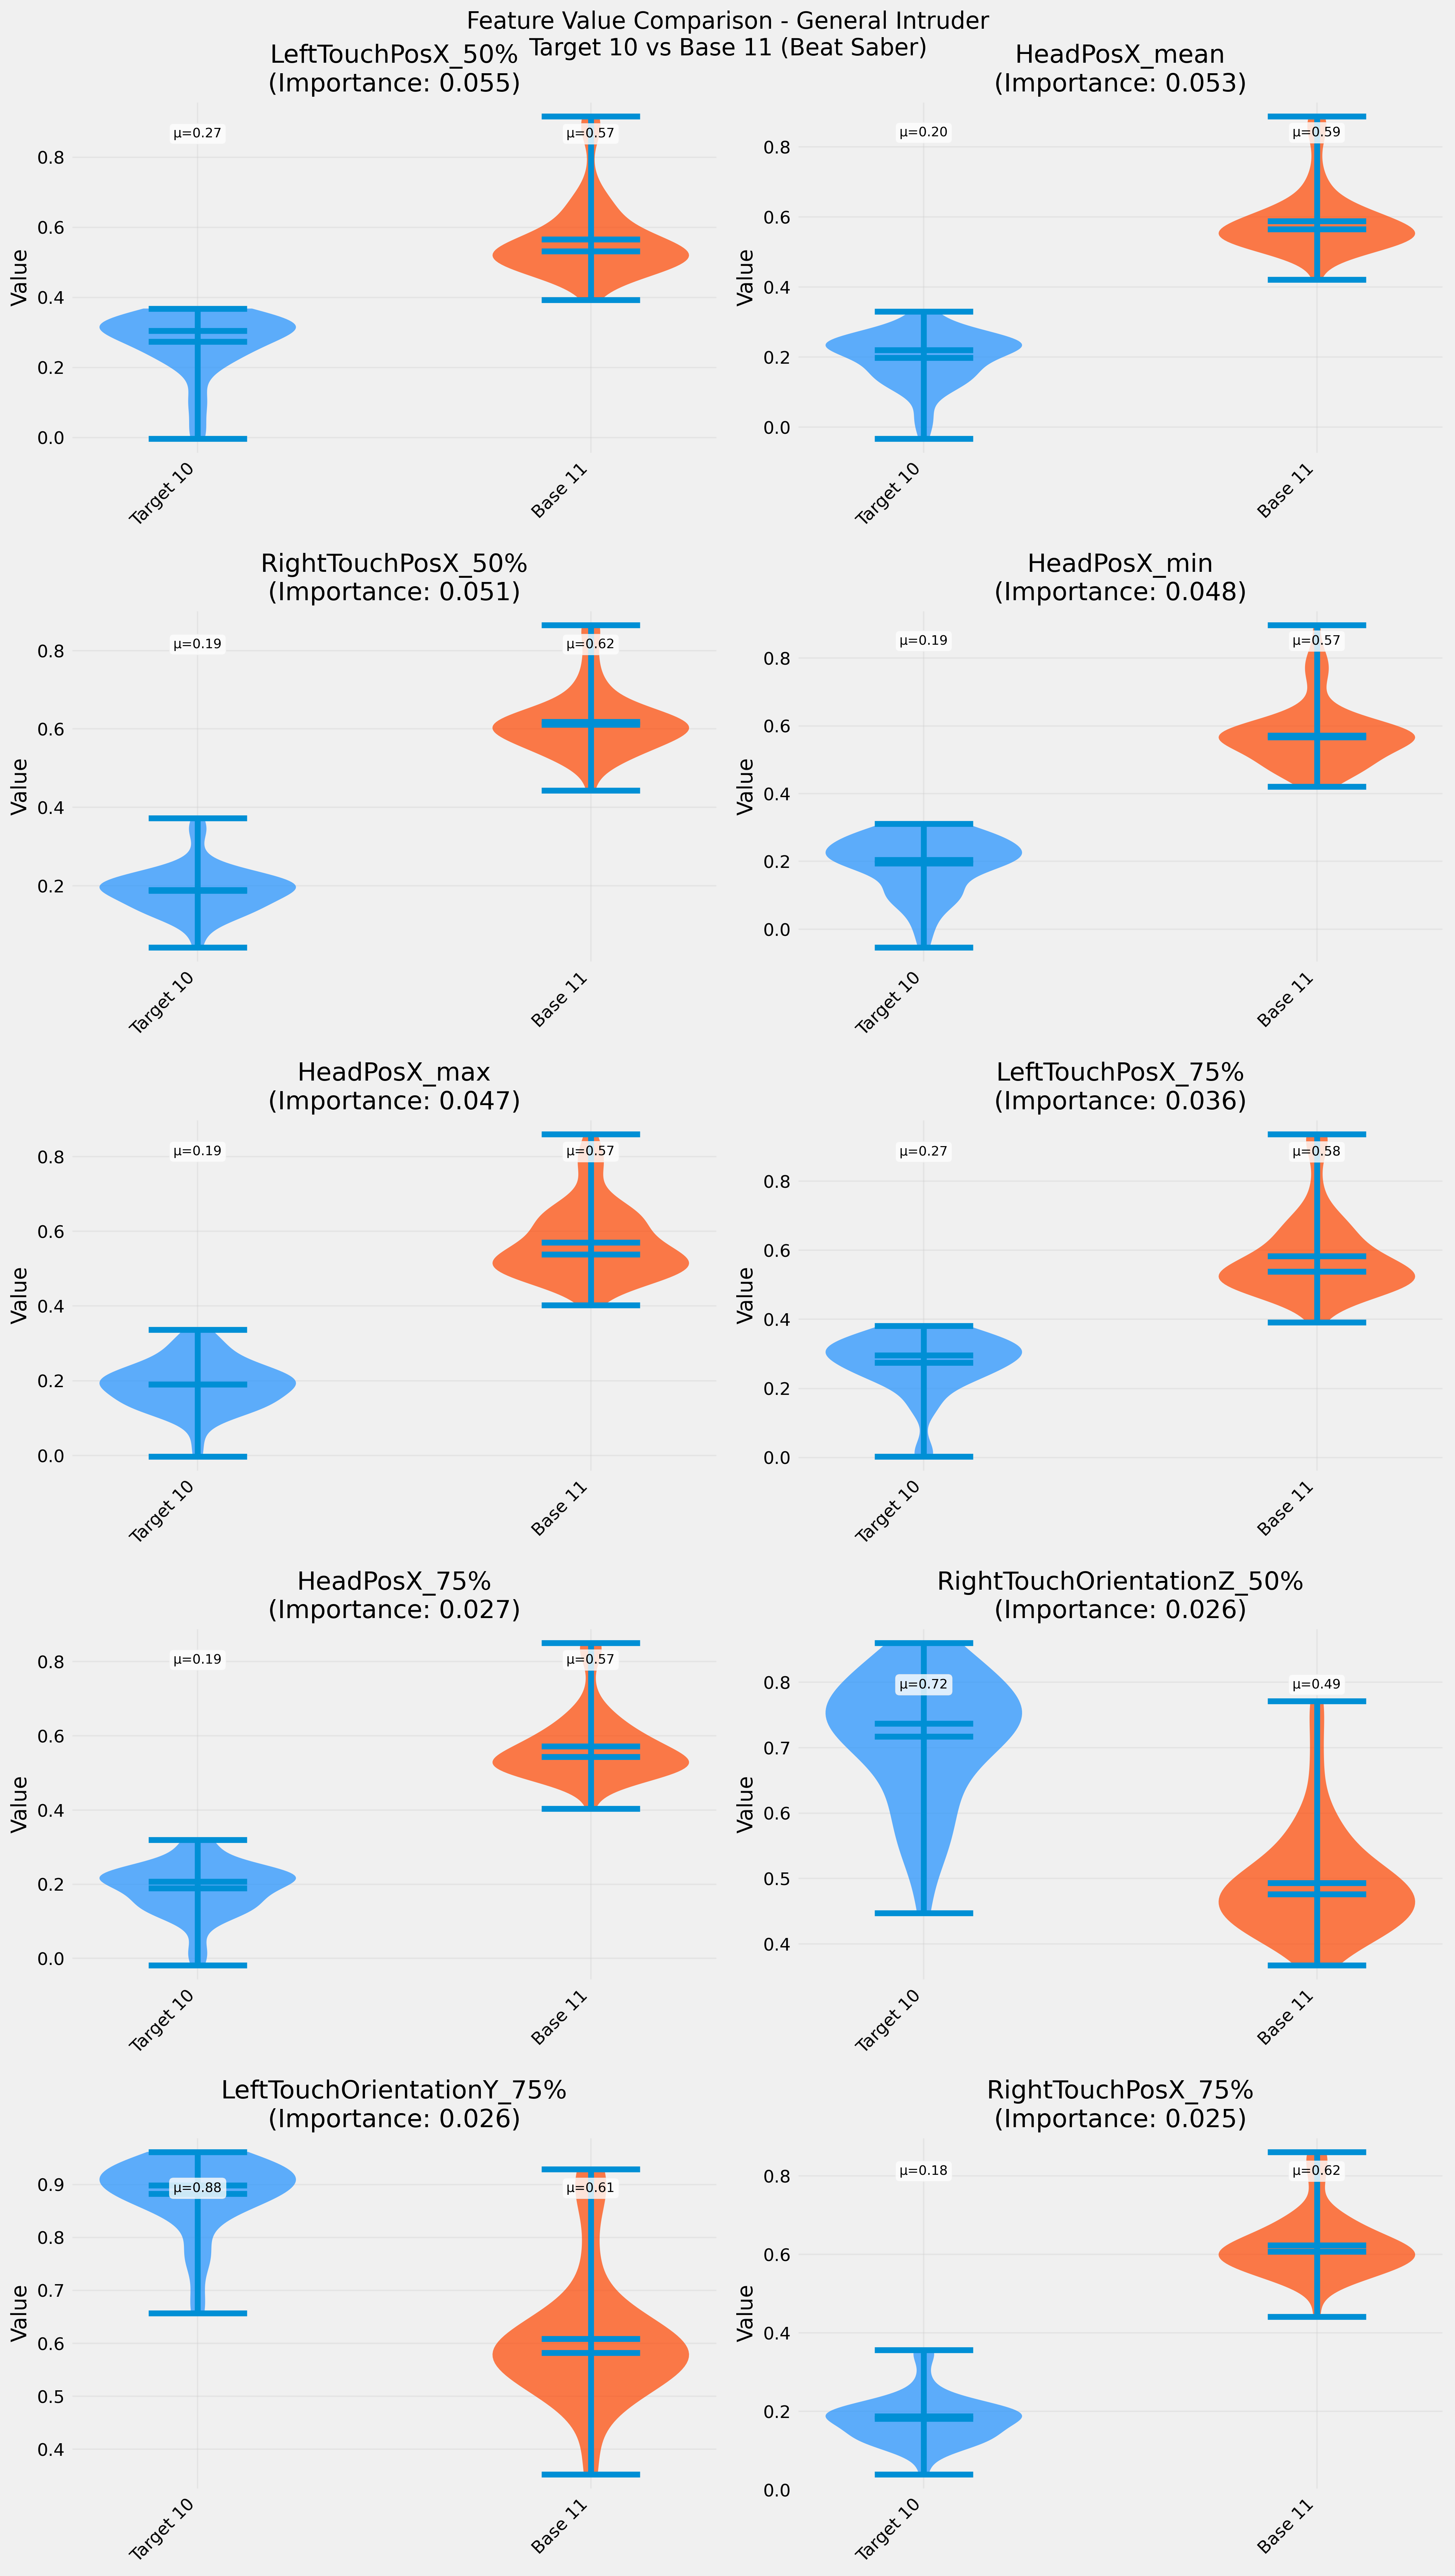

The data file committed next to this chart (first rows):
Feature, Target_Mean, Target_Std, Base_Mean, Base_Std, Intruder_Mean, Intruder_Std, Importance, Mean_Diff_Target_Base, Mean_Diff_Target_Intruder
LeftTouchPosX_50%, 0.2736, 0.08514, 0.5656, 0.1084, , , 0.05504, 0.2919, 
HeadPosX_mean, 0.198, 0.07356, 0.5887, 0.09212, , , 0.05284, 0.3907, 
RightTouchPosX_50%, 0.189, 0.0586, 0.6186, 0.08107, , , 0.05077, 0.4296, 
HeadPosX_min, 0.1939, 0.08346, 0.5721, 0.09215, , , 0.04771, 0.3782, 
HeadPosX_max, 0.1901, 0.06572, 0.5699, 0.09614, , , 0.04729, 0.3798, 
LeftTouchPosX_75%, 0.2744, 0.084, 0.5831, 0.1174, , , 0.03605, 0.3087, 
HeadPosX_75%, 0.1889, 0.06883, 0.5714, 0.0909, , , 0.02688, 0.3825, 
RightTouchOrientationZ_50%, 0.7169, 0.09604, 0.4934, 0.08241, , , 0.02622, 0.2235, 
LeftTouchOrientationY_75%, 0.8827, 0.06824, 0.6083, 0.1222, , , 0.02599, 0.2744, 
RightTouchPosX_75%, 0.1812, 0.05962, 0.6236, 0.07921, , , 0.0248, 0.4424, 
